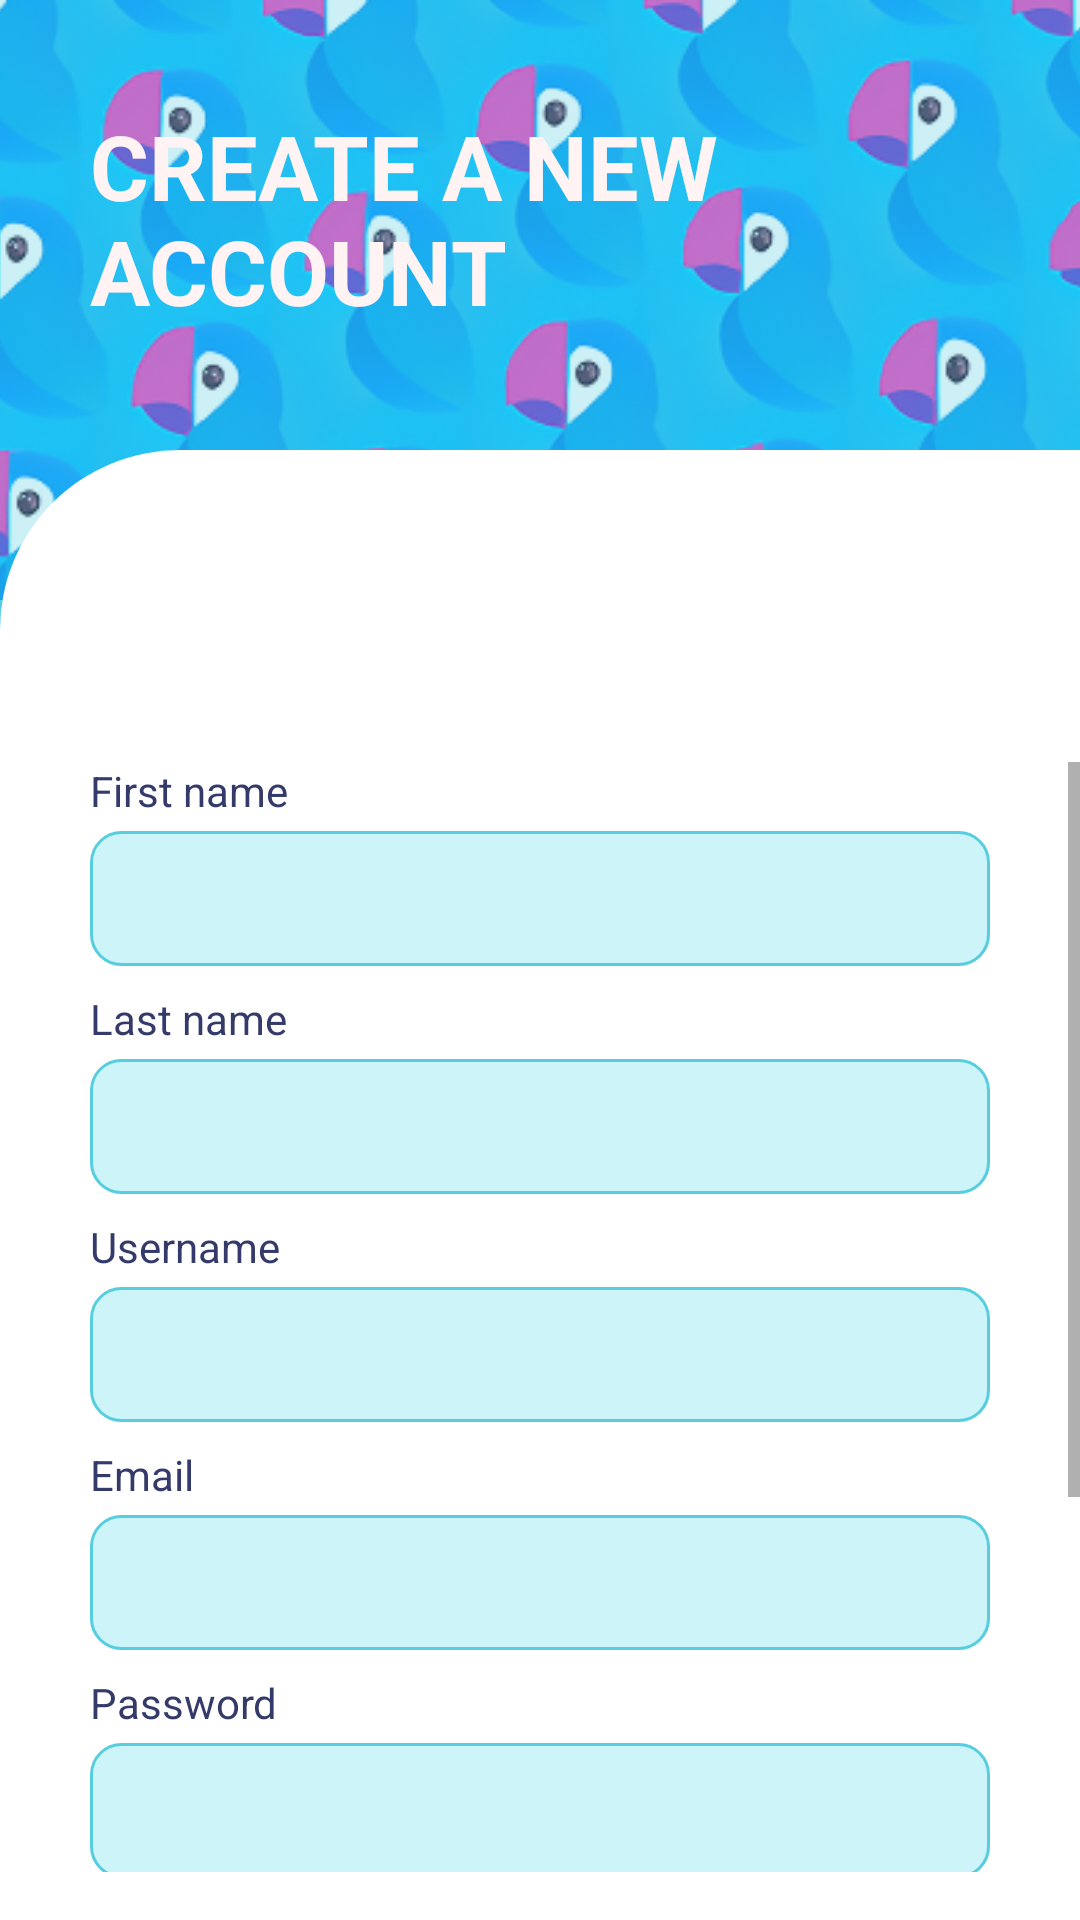

Reconstruct the res/layout file that produces this screen, plus the resources it refers to.
<!-- AndroidManifest.xml: application theme Theme.Chaspy -->
<!-- res/layout/activity_sign_up.xml -->
<FrameLayout xmlns:android="http://schemas.android.com/apk/res/android"
    android:id="@+id/signup_screen"
    android:layout_width="match_parent"
    android:layout_height="match_parent"
    android:background="#56CEE0">

    <RelativeLayout
        android:layout_width="match_parent"
        android:layout_height="200dp">

        <ImageView
            android:id="@+id/bg_header"
            android:layout_width="match_parent"
            android:layout_height="match_parent"
            android:scaleType="centerCrop"
            android:src="@drawable/background_parrot_1" />

        <TextView
            android:id="@+id/tv_create_account"
            android:layout_width="300dp"
            android:layout_height="wrap_content"
            android:layout_alignParentStart="true"
            android:layout_alignParentTop="true"
            android:layout_marginStart="30dp"
            android:layout_marginTop="35dp"
            android:text="CREATE A NEW ACCOUNT"
            android:textSize="30sp"
            android:textColor="#FFF3F3"
            android:textStyle="bold" />
    </RelativeLayout>

    <LinearLayout
        android:layout_width="match_parent"
        android:layout_height="match_parent"
        android:layout_marginTop="150dp"
        android:orientation="vertical"
        android:background="@drawable/signup_content_background"
        android:paddingTop="16dp"
        android:paddingBottom="16dp">

        <ImageView
            android:id="@+id/iv_logo"
            android:layout_width="80dp"
            android:layout_height="80dp"
            android:src="@drawable/chaspy_logo_1"
            android:contentDescription="Logo"
            android:layout_gravity="center_horizontal"
            android:layout_marginBottom="8dp" />

        <ScrollView
            android:layout_width="match_parent"
            android:layout_height="0dp"
            android:layout_weight="1"
            android:fillViewport="true">

            <LinearLayout
                android:layout_width="match_parent"
                android:layout_height="wrap_content"
                android:orientation="vertical"
                android:gravity="center_horizontal">

                <LinearLayout
                    android:layout_width="300dp"
                    android:layout_height="wrap_content"
                    android:orientation="vertical"
                    android:layout_marginBottom="8dp">

                    <TextView
                        android:layout_width="match_parent"
                        android:layout_height="wrap_content"
                        android:text="First name"
                        android:textColor="#343A69"
                        android:textSize="14sp"
                        android:layout_marginBottom="4dp"/>

                    <EditText
                        android:id="@+id/et_first_name"
                        android:layout_width="match_parent"
                        android:layout_height="45dp"
                        android:background="@drawable/edit_text_sign_up"
                        android:paddingHorizontal="12dp"
                        android:gravity="center_vertical"
                        android:textColor="#000000"
                        android:textColorHint="#2C2C6B"
                        android:textSize="14sp"/>
                </LinearLayout>

                <LinearLayout
                    android:layout_width="300dp"
                    android:layout_height="wrap_content"
                    android:orientation="vertical"
                    android:layout_marginBottom="8dp">

                    <TextView
                        android:layout_width="match_parent"
                        android:layout_height="wrap_content"
                        android:text="Last name"
                        android:textColor="#343A69"
                        android:textSize="14sp"
                        android:layout_marginBottom="4dp"/>

                    <EditText
                        android:id="@+id/et_last_name"
                        android:layout_width="match_parent"
                        android:layout_height="45dp"
                        android:background="@drawable/edit_text_sign_up"
                        android:paddingHorizontal="12dp"
                        android:gravity="center_vertical"
                        android:textColor="#000000"
                        android:textColorHint="#2C2C6B"
                        android:textSize="14sp"/>
                </LinearLayout>

                <LinearLayout
                    android:layout_width="300dp"
                    android:layout_height="wrap_content"
                    android:orientation="vertical"
                    android:layout_marginBottom="8dp">

                    <TextView
                        android:layout_width="match_parent"
                        android:layout_height="wrap_content"
                        android:text="Username"
                        android:textColor="#343A69"
                        android:textSize="14sp"
                        android:layout_marginBottom="4dp"/>

                    <EditText
                        android:id="@+id/et_username"
                        android:layout_width="match_parent"
                        android:layout_height="45dp"
                        android:background="@drawable/edit_text_sign_up"
                        android:paddingHorizontal="12dp"
                        android:gravity="center_vertical"
                        android:textColor="#000000"
                        android:textColorHint="#2C2C6B"
                        android:textSize="14sp"/>
                </LinearLayout>

                <LinearLayout
                    android:layout_width="300dp"
                    android:layout_height="wrap_content"
                    android:orientation="vertical"
                    android:layout_marginBottom="8dp">

                    <TextView
                        android:layout_width="match_parent"
                        android:layout_height="wrap_content"
                        android:text="Email"
                        android:textColor="#343A69"
                        android:textSize="14sp"
                        android:layout_marginBottom="4dp"/>

                    <EditText
                        android:id="@+id/et_email"
                        android:layout_width="match_parent"
                        android:layout_height="45dp"
                        android:inputType="textEmailAddress"
                        android:background="@drawable/edit_text_sign_up"
                        android:paddingHorizontal="12dp"
                        android:gravity="center_vertical"
                        android:textColor="#000000"
                        android:textColorHint="#2C2C6B"
                        android:textSize="14sp"/>
                </LinearLayout>

                <LinearLayout
                    android:layout_width="300dp"
                    android:layout_height="wrap_content"
                    android:orientation="vertical"
                    android:layout_marginBottom="8dp">

                    <TextView
                        android:layout_width="match_parent"
                        android:layout_height="wrap_content"
                        android:text="Password"
                        android:textColor="#343A69"
                        android:textSize="14sp"
                        android:layout_marginBottom="4dp"/>

                    <EditText
                        android:id="@+id/et_password"
                        android:layout_width="match_parent"
                        android:layout_height="45dp"
                        android:inputType="textPassword"
                        android:background="@drawable/edit_text_sign_up"
                        android:paddingHorizontal="12dp"
                        android:gravity="center_vertical"
                        android:textColor="#000000"
                        android:textColorHint="#2C2C6B"
                        android:textSize="14sp"/>
                </LinearLayout>

                <LinearLayout
                    android:layout_width="300dp"
                    android:layout_height="wrap_content"
                    android:orientation="vertical"
                    android:layout_marginBottom="20dp">

                    <TextView
                        android:layout_width="match_parent"
                        android:layout_height="wrap_content"
                        android:text="Confirm password"
                        android:textColor="#343A69"
                        android:textSize="14sp"
                        android:layout_marginBottom="4dp"/>

                    <EditText
                        android:id="@+id/et_confirm_password"
                        android:layout_width="match_parent"
                        android:layout_height="45dp"
                        android:inputType="textPassword"
                        android:background="@drawable/edit_text_sign_up"
                        android:paddingHorizontal="12dp"
                        android:gravity="center_vertical"
                        android:textColor="#000000"
                        android:textColorHint="#2C2C6B"
                        android:textSize="14sp"/>
                </LinearLayout>

                <Button
                    android:id="@+id/btn_sign_up"
                    android:layout_width="150dp"
                    android:layout_height="45dp"
                    android:backgroundTint="#92E8F3"
                    android:background="@drawable/button_background"
                    android:text="SIGN UP"
                    android:textSize="16sp"
                    android:textStyle="bold"
                    android:textColor="#FFFFFF"
                    android:layout_marginBottom="16dp"/>

                <TextView
                    android:id="@+id/tv_login"
                    android:layout_width="wrap_content"
                    android:layout_height="wrap_content"
                    android:text="Log in"
                    android:textColor="#2C2C6B"
                    android:textSize="16sp"
                    android:layout_marginBottom="8dp"/>
            </LinearLayout>
        </ScrollView>

        <ProgressBar
            android:id="@+id/progressBar"
            android:layout_width="wrap_content"
            android:layout_height="wrap_content"
            android:visibility="gone"
            android:layout_gravity="center_horizontal" />
    </LinearLayout>
</FrameLayout>
<!-- resources referenced by this layout -->
<resources>
  <!-- drawable background_parrot_1: png bitmap (drawable, 126237 bytes) -->
  <!-- drawable button_background (drawable) -->
  <shape xmlns:android="http://schemas.android.com/apk/res/android">
      <solid android:color="#A9E7FD" />
      <corners android:radius="12dp" />
  </shape>
  <!-- drawable edit_text_sign_up (drawable) -->
  <shape xmlns:android="http://schemas.android.com/apk/res/android" android:shape="rectangle">
      <solid android:color="#CCF4F9"/>
      <corners android:radius="10dp"/>
      <stroke android:width="1dp" android:color="#56CEE0" />
  </shape>
  <!-- drawable signup_content_background (drawable) -->
  <?xml version="1.0" encoding="utf-8"?>
  <shape xmlns:android="http://schemas.android.com/apk/res/android"
      android:shape="rectangle">
  
      <solid android:color="#FFFFFF" />
      <corners
          android:topLeftRadius="60dp"
          android:topRightRadius="0dp"
          android:bottomLeftRadius="0dp"
          android:bottomRightRadius="0dp" />
  </shape>
  <style name="Theme.Chaspy" parent="Theme.MaterialComponents.DayNight.DarkActionBar">
          
          <item name="colorPrimary">@color/purple_500</item>
          <item name="colorPrimaryVariant">@color/purple_700</item>
          <item name="colorOnPrimary">@color/white</item>
          
          <item name="colorSecondary">@color/teal_200</item>
          <item name="colorSecondaryVariant">@color/teal_700</item>
          <item name="colorOnSecondary">@color/black</item>
          
          <item name="android:statusBarColor">?attr/colorPrimaryVariant</item>
      </style>
  <color name="purple_500">#FF6200EE</color>
  <color name="purple_700">#FF3700B3</color>
  <color name="white">#FFFFFFFF</color>
  <color name="teal_200">#FF03DAC5</color>
  <color name="teal_700">#FF018786</color>
  <color name="black">#FF000000</color>
</resources>
